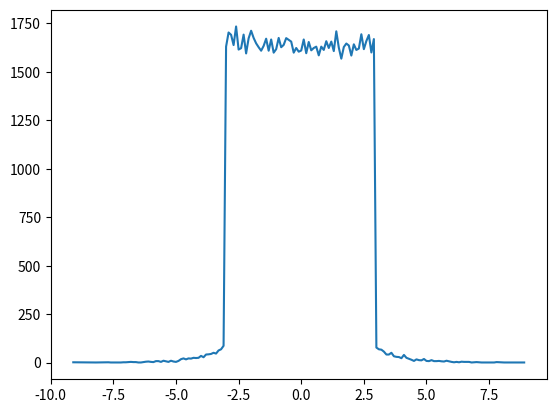
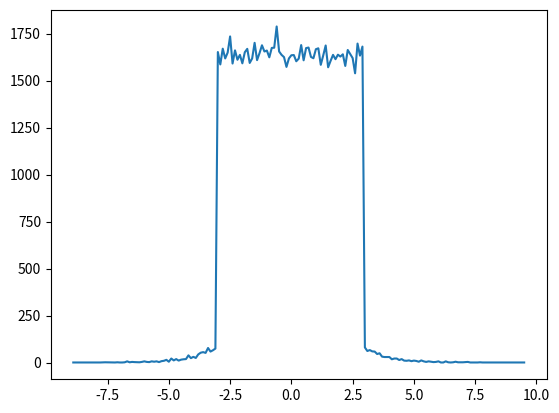

These figures' Python source, in order:
# -*- coding: utf-8 -*-
"""
Редактор Spyder

Это временный скриптовый файл.
"""

import numpy as np
import matplotlib.pyplot as graph
from collections import defaultdict

N = 100000
a = 3
c = 1.0 / (2 * np.exp(-a) + 2 * a)
d = 0.1
def inverse():
    r = np.random.uniform()
    if r < c * np.exp(-a):   
        return np.log(r / c)
    
    if r < c * (np.exp(-a) + 2 * a):
        return r / c - np.exp(-a) - a

    return np.log(c / (1 - r))

def decomposition():
    r = np.random.uniform()
    
    if r < c * np.exp(-a):
        return np.log(np.random.uniform()) - a
        
    if r < c * (2 * a + np.exp(-a)):
        return np.random.uniform(-a, a)
        
    return a - np.log(np.random.uniform()) 

def plot_buckets(arr, fn):
    counters = defaultdict(int)
    for x in arr:
        counters[np.floor(x / d)] += 1   
            
    items = sorted(counters.items())
    
    a1 = []
    a2 = []
    for i in range(len(items)):
        a1.append(d * items[i][0])
        a2.append(items[i][1])
        
    graph.plot(a1, a2, label=fn)
    graph.savefig(fn)
    graph.close() 
    
if __name__ == "__main__":
    
    arr1 = []
    arr2 = []
    for i in range(N):
        arr1.append(inverse())
        arr2.append(decomposition())
    arr1 = filter(lambda x: abs(x) < 10, arr1)
    arr2 = filter(lambda x: abs(x) < 10, arr2)
    
    plot_buckets(arr1, "inv.png")
    plot_buckets(arr2, "dec.png")
